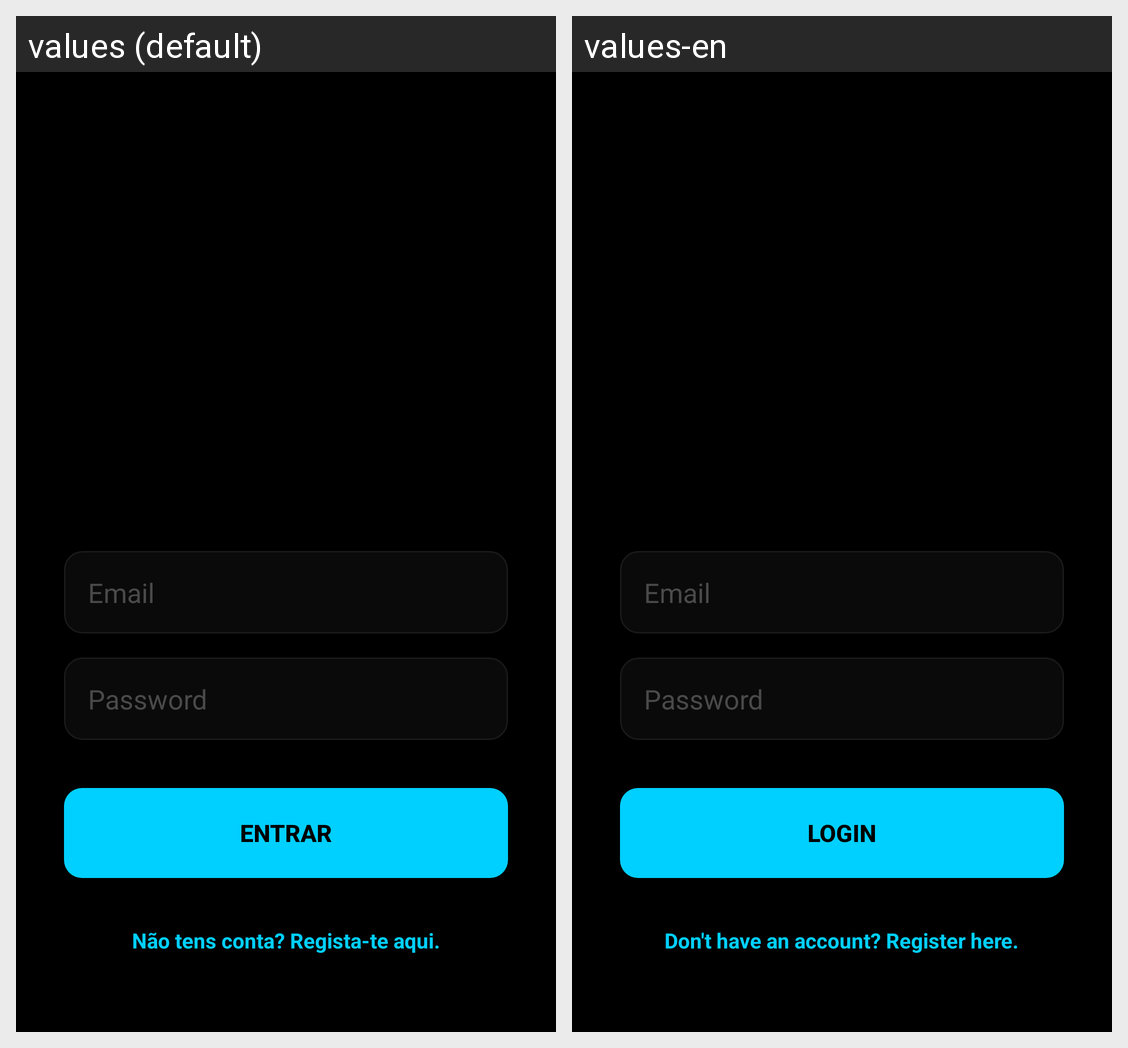

Here is an Android app screen in its default locale and in the app's own translations. Write out the translated-string differences for the strings that appear on this screen.
Android screen res/layout/activity_login.xml rendered under 2 locales, left to right: values (default), values-en. Device: Nexus 5 (rendered at 1080×1920; each locale shown at half size, 540×960, under a caption strip naming it); theme Theme.UbiGuard.
Strings drawn on this screen, with the default value and each locale's value (text and hints the layout hard-codes, and strings that could not be matched under every locale, appear in the picture but are not listed):

hint_email
  values: Email
  values-en: Email

hint_password
  values: Password
  values-en: Password

btn_login
  values: Entrar
  values-en: Login

msg_no_account
  values: Não tens conta? Regista-te aqui.
  values-en: Don't have an account? Register here.
